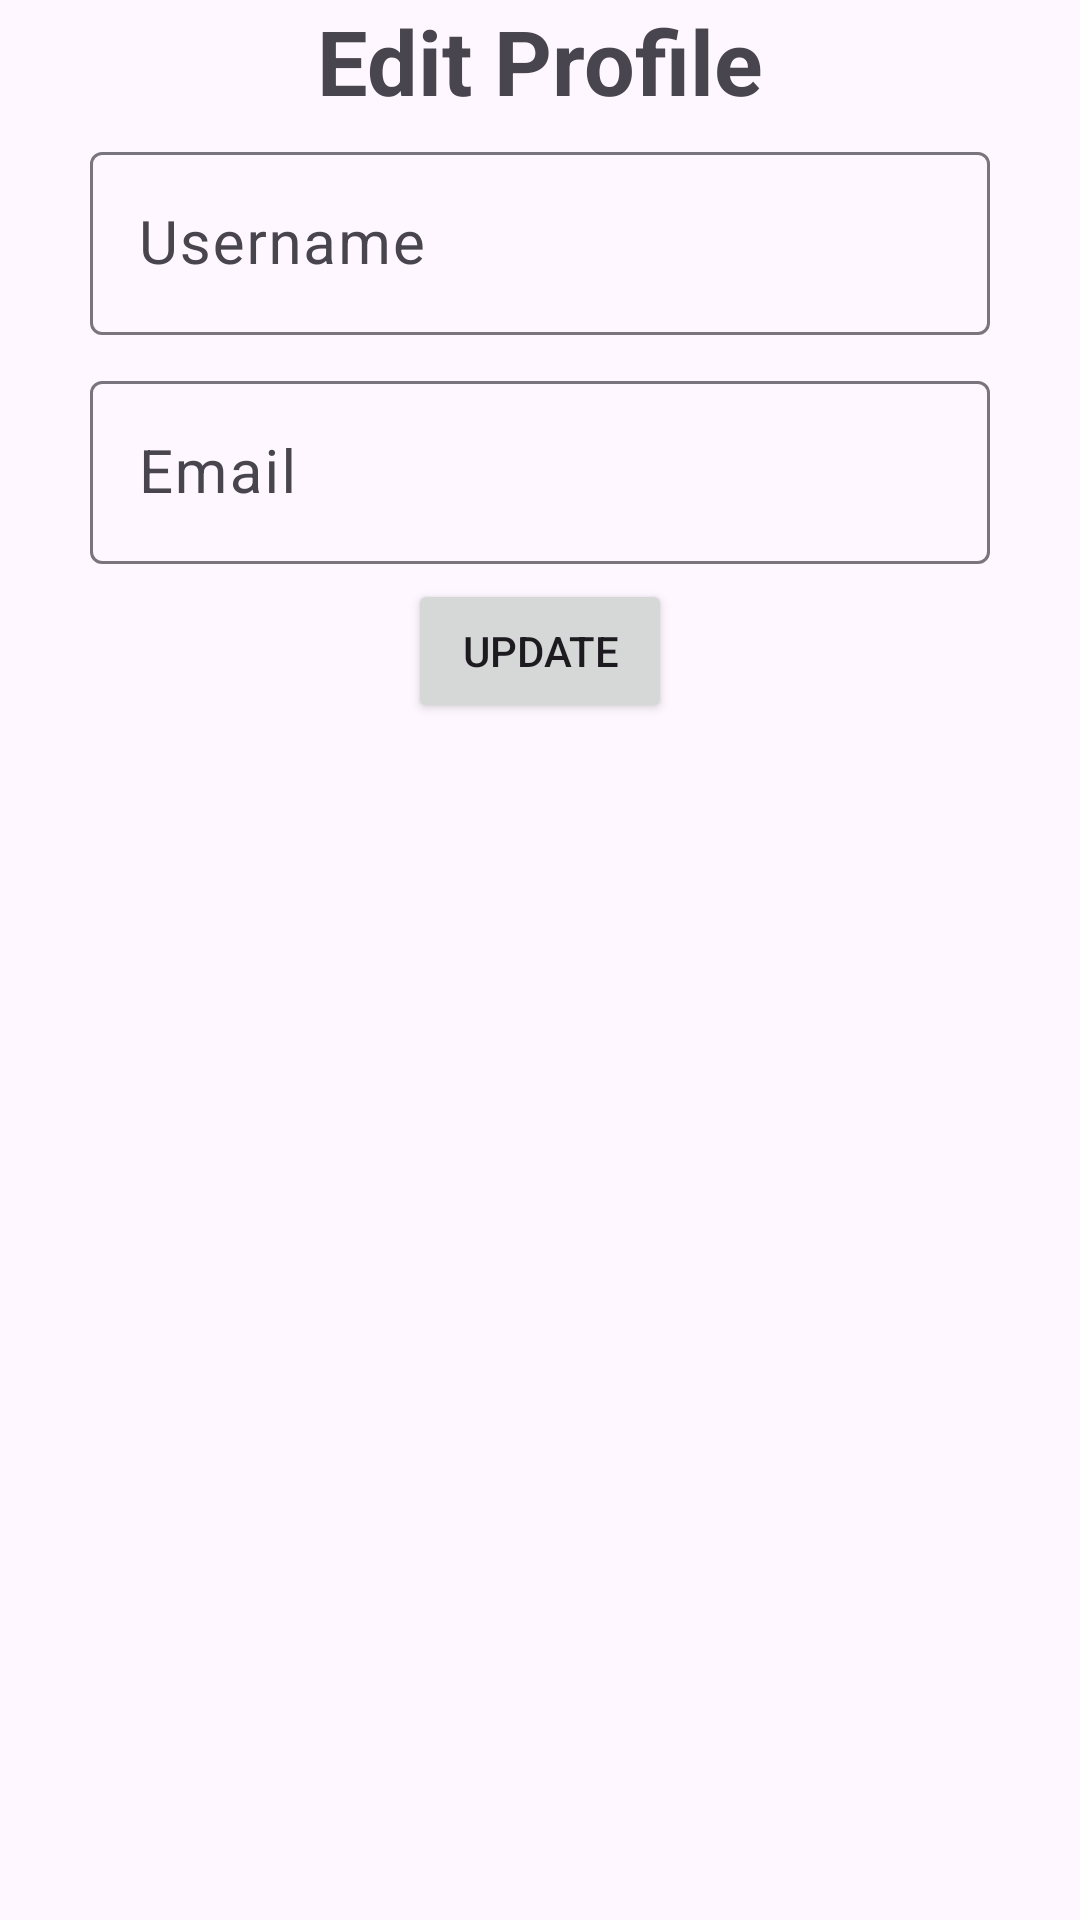

The Android layout XML behind this screen, and the referenced resources:
<!-- AndroidManifest.xml: application theme Theme.Bhartiye_Jangannah -->
<!-- res/layout/activity_edit_profile.xml -->
<?xml version="1.0" encoding="utf-8"?>
<LinearLayout xmlns:android="http://schemas.android.com/apk/res/android"
    xmlns:app="http://schemas.android.com/apk/res-auto"
    xmlns:tools="http://schemas.android.com/tools"
    android:id="@+id/main"
    android:layout_width="match_parent"
    android:layout_height="match_parent"
    android:orientation="vertical"
    tools:context=".activities.EditProfileActivity">

    <TextView
        android:layout_width="wrap_content"
        android:layout_height="wrap_content"
        android:textSize="30sp"
        android:text="Edit Profile"
        android:layout_gravity="center"
        android:textStyle="bold"
        />

    <com.google.android.material.textfield.TextInputLayout
        android:id="@+id/layoutRelationshipWithHead"
        android:layout_width="match_parent"
        android:layout_height="wrap_content"
        android:paddingHorizontal="30sp"
        android:paddingVertical="5sp"
        android:hint="Username"
        app:hintTextColor="@color/black"
        >

        <com.google.android.material.textfield.TextInputEditText
            android:id="@+id/etRelationshipWithHead"
            android:layout_width="match_parent"
            android:layout_height="wrap_content"
            android:textSize="20sp"
            android:inputType="textCapWords"
            />

    </com.google.android.material.textfield.TextInputLayout>

    <com.google.android.material.textfield.TextInputLayout
        android:id="@+id/layoutEmail"
        android:layout_width="match_parent"
        android:layout_height="wrap_content"
        android:paddingHorizontal="30sp"
        android:paddingVertical="5sp"
        android:hint="Email"
        app:hintTextColor="@color/black"
        >

        <com.google.android.material.textfield.TextInputEditText
            android:id="@+id/etEmail"
            android:layout_width="match_parent"
            android:layout_height="wrap_content"
            android:textSize="20sp"
            android:inputType="textEmailAddress"
            />

    </com.google.android.material.textfield.TextInputLayout>

    <Button
        android:layout_width="wrap_content"
        android:layout_height="wrap_content"
        android:text="Update"
        android:layout_gravity="center"
        android:id="@+id/btnDone"
        />

</LinearLayout>
<!-- resources referenced by this layout -->
<resources>
  <style name="Theme.Bhartiye_Jangannah" parent="Base.Theme.Bhartiye_Jangannah" />
  <style name="Base.Theme.Bhartiye_Jangannah" parent="Theme.Material3.DayNight.NoActionBar">
          
          
      </style>
  <!-- not gathered from this repository: default colours our renderer supplied (Android Studio template values) -->
  <color name="black">#FF000000</color>
</resources>
